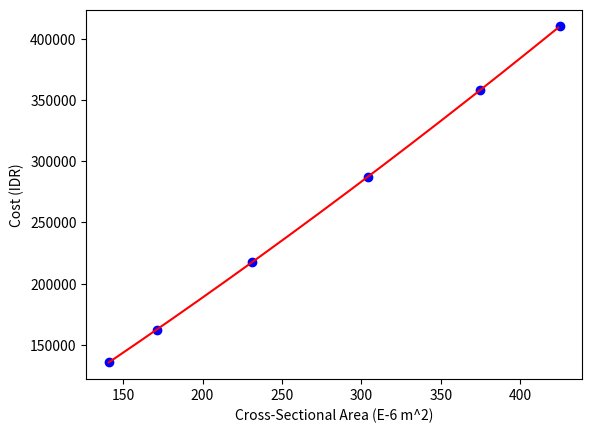

Reproduce this figure in Python. (Note: this script raises an exception after producing the figure.)
# Developed by Muhammad Hurricane
# Finalized in May 29, 2021

# ======================================
# PACKAGES
import matplotlib.pyplot as plt
from scipy.optimize import curve_fit as cf
import numpy as np
# ======================================
# MAIN EQUATION AS OBJECTIVE
def obj(x,a,b,c):
    return a*x**2+b*x+c
# ======================================
# DISCRETE DATA
#array the integrated variables data from Paraview 
xData = np.array([141, 171, 231, 304, 375, 425]) # the x is multiplied by E+6 
yData = np.array([135579, 162261, 217278, 287191, 358322, 410269])
plt.scatter(xData,yData,color='b') #then plot it
# ======================================
# PROPERTIES OF EQUATION
properties, _ = cf(obj, xData, yData) #make the props from curve-fit
a, b, c = properties #put the props into a,b,c straight into "obj"
print("a = %0.8f x 10^12 | b = %0.8f x 10^6| c = %0.8f" %(a,b,c))
#As the consequence, the "a" must be the "E-12" version so we've to neutralized it back
# ======================================
# CURVE CONSTRUCTION
xCurve = np.arange(min(xData), max(xData)) #set the xCurve boundaries
yCurve = obj(xCurve, a, b, c) #use the yCurve as function of xCurve 
plt.plot(xCurve,yCurve,'-',color='r') #then plot it
# ======================================
# LABELS
plt.xlabel('Cross-Sectional Area (E-6 m^2)')
plt.ylabel('Cost (IDR)')
plt.grid(b=True, which='major', color='#666666', linestyle='-')
plt.minorticks_on()
plt.grid(b=True, which='minor', color='#666666', linestyle='-', alpha=0.1)
plt.show()